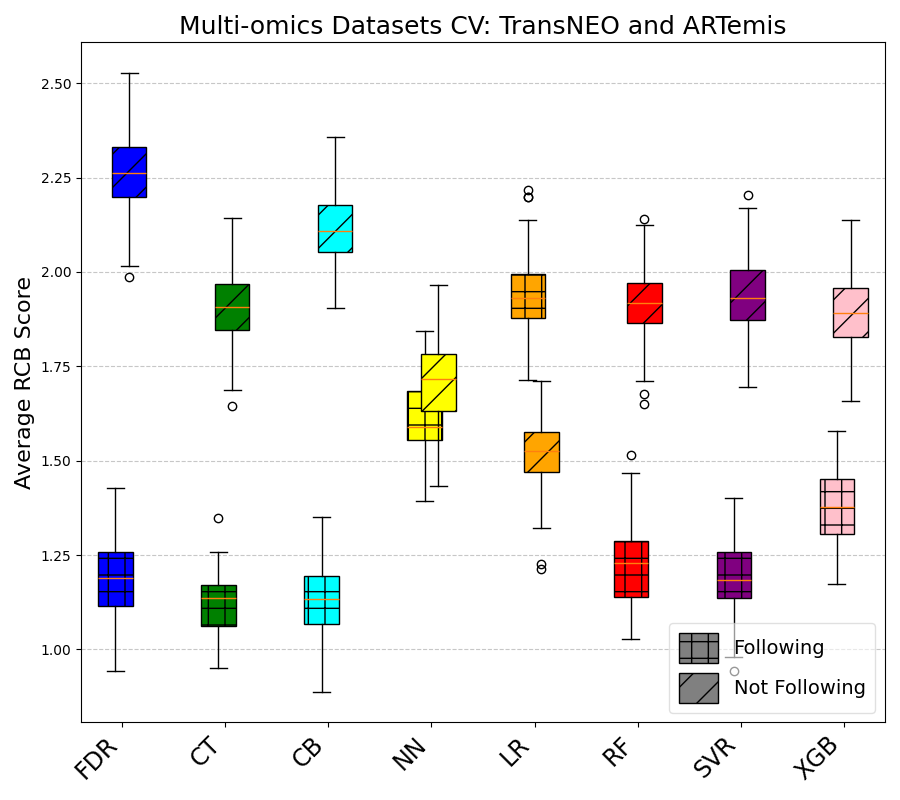

Source data for this figure (header and first rows):
Method, NotFollowing_Count, Following_Count, NotFollowing_Avg_RCB, Following_Avg_RCB
CB, 128.0, 91.0, 2.121, 1.128
CT, 164.0, 55.0, 1.913, 1.099
FDR, 107.0, 112.0, 2.25, 1.191
LR, 114.0, 105.0, 1.496, 1.939
NN, 189.0, 30.0, 1.724, 1.612
RF, 151.0, 68.0, 1.927, 1.224
SVR, 151.0, 68.0, 1.95, 1.173
XGB, 142.0, 77.0, 1.893, 1.367
